Run: headless pygame with SDL's dummy video driver; simulated clock (each Clock.tick advances the game by its frame time, no real sleeping); random seed 0; keys injected as events and as key.get_pressed() state; no mouse input.
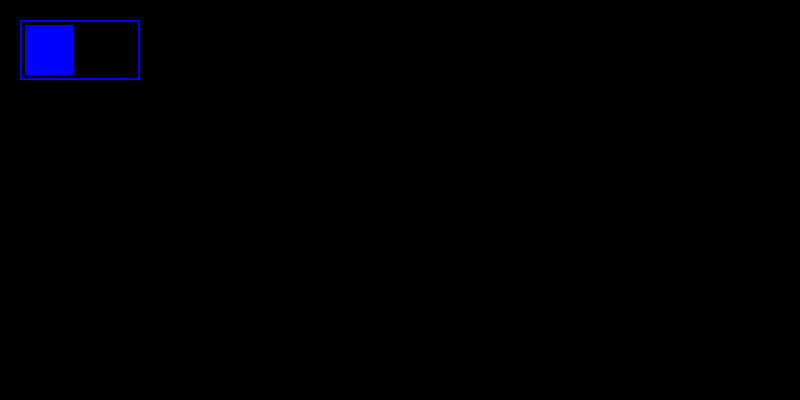
Frame 1 of 4 · flips 1–60 · no input
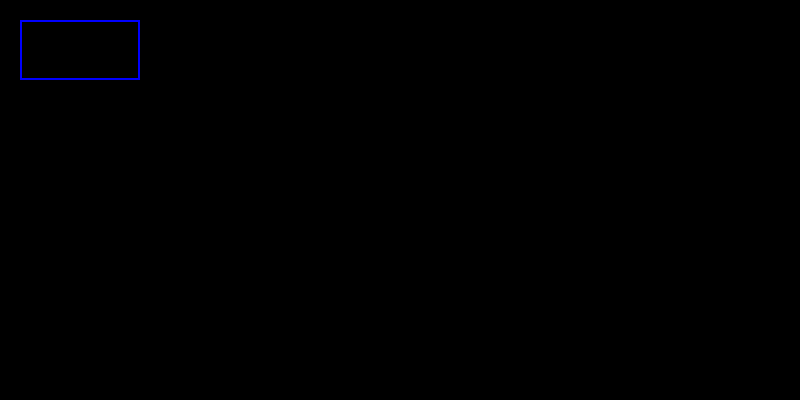
Frame 2 of 4 · flips 61–180 · tapped SPACE, RETURN · held RIGHT (→), D
Frame 3 of 4 · flips 181–300 · held DOWN (↓), S · screen unchanged from frame 2, image omitted
Frame 4 of 4 · flips 301–420 · held LEFT (←), A, UP (↑), W · screen unchanged from frame 3, image omitted

The pygame program that drew these frames:

import pygame
from typing import Tuple


class ProgressBar:
    def __init__(self, screen, height: int, width: int, color: Tuple[int, int, int]):
        self.screen = screen
        self.height = height
        self.width = width
        self.color = color

    def draw(self, x, y, percent):
        # рисовка рамки бара
        pygame.draw.rect(self.screen, self.color, ((x, y), (x + self.height, y + self.width)), 2)
        # если процентов больше 0, то рисуется квадрат такого размера
        if percent >= 0:
            pygame.draw.rect(screen, self.color, ((x + 5, y + 5),
                                                  (percent / (self.height - 5) * self.height + 5, y + self.width - 10)))

# для тестов и показа работы, в последстие удалить
if __name__ == '__main__':
    pygame.init()
    pygame.display.set_caption('Тест')
    size = width, height = 800, 400
    screen = pygame.display.set_mode(size)
    running = True
    a = ProgressBar(screen, 100, 40, (0, 0, 255))
    clock = pygame.time.Clock()
    per = 100
    while running:
        for event in pygame.event.get():
            if event.type == pygame.QUIT:
                running = False
        screen.fill((0, 0, 0))
        a.draw(20, 20, per)
        per -= 1
        pygame.display.flip()
        clock.tick(10)
    pygame.quit()
